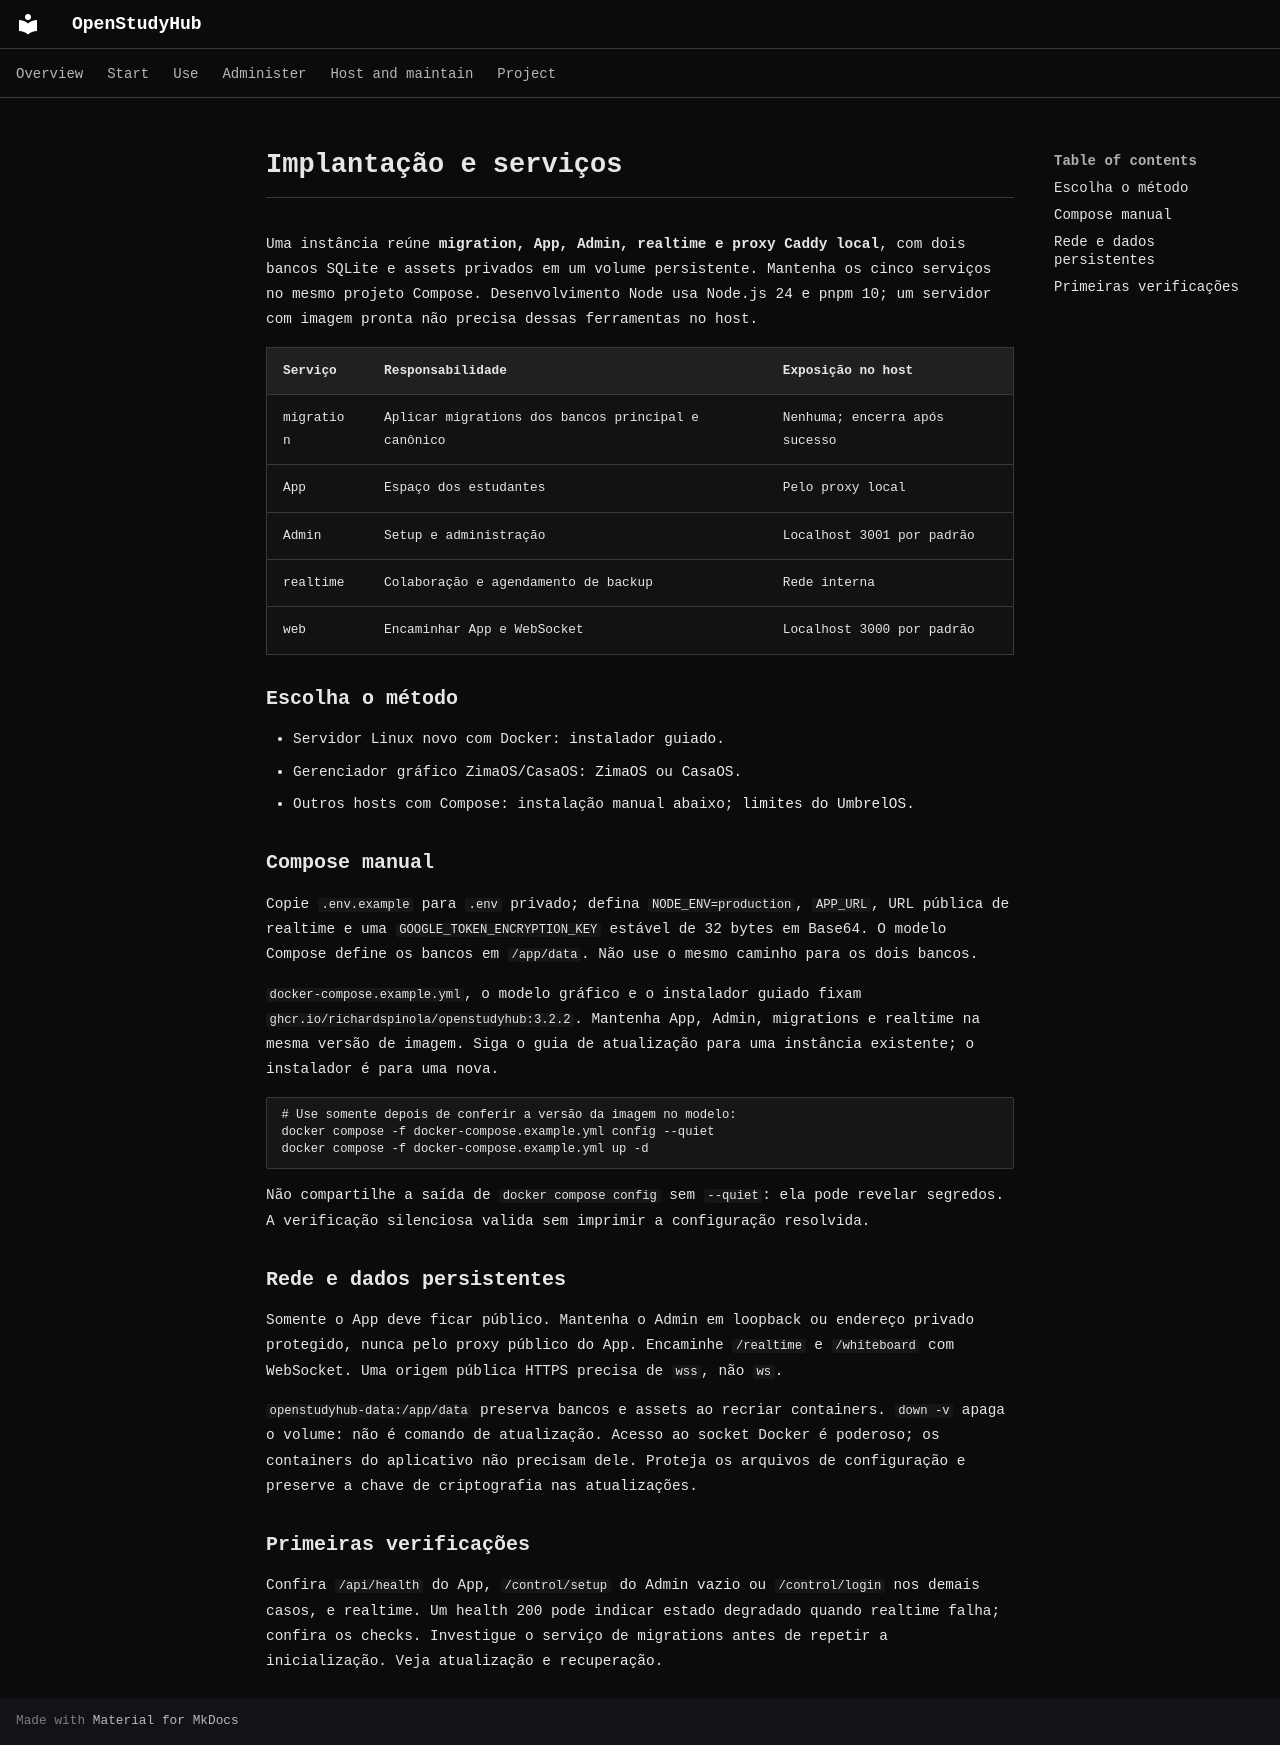

repository: RichardSpinola/OpenStudyHub · page: pt-BR/deployment/index.html · generator: mkdocs

# Implantação e serviços

Uma instância reúne **migration, App, Admin, realtime e proxy Caddy local**, com dois bancos SQLite e assets privados em um volume persistente. Mantenha os cinco serviços no mesmo projeto Compose. Desenvolvimento Node usa Node.js 24 e pnpm 10; um servidor com imagem pronta não precisa dessas ferramentas no host.

| Serviço   | Responsabilidade                                   | Exposição no host             |
| --------- | -------------------------------------------------- | ----------------------------- |
| migration | Aplicar migrations dos bancos principal e canônico | Nenhuma; encerra após sucesso |
| App       | Espaço dos estudantes                              | Pelo proxy local              |
| Admin     | Setup e administração                              | Localhost 3001 por padrão     |
| realtime  | Colaboração e agendamento de backup                | Rede interna                  |
| web       | Encaminhar App e WebSocket                         | Localhost 3000 por padrão     |

## Escolha o método

- Servidor Linux novo com Docker: [instalador guiado](instalacao-do-zero.md).
- Gerenciador gráfico ZimaOS/CasaOS: [ZimaOS](zimaos.md) ou [CasaOS](casaos.md).
- Outros hosts com Compose: instalação manual abaixo; [limites do UmbrelOS](umbrelos.md).

## Compose manual

Copie `.env.example` para `.env` privado; defina `NODE_ENV=production`, `APP_URL`, URL pública de realtime e uma `GOOGLE_TOKEN_ENCRYPTION_KEY` estável de 32 bytes em Base64. O modelo Compose define os bancos em `/app/data`. Não use o mesmo caminho para os dois bancos.

`docker-compose.example.yml`, o modelo gráfico e o instalador guiado fixam `ghcr.io/richardspinola/openstudyhub:3.2.2`. Mantenha App, Admin, migrations e realtime na mesma versão de imagem. Siga o guia de atualização para uma instância existente; o instalador é para uma nova.

```sh
# Use somente depois de conferir a versão da imagem no modelo:
docker compose -f docker-compose.example.yml config --quiet
docker compose -f docker-compose.example.yml up -d
```

Não compartilhe a saída de `docker compose config` sem `--quiet`: ela pode revelar segredos. A verificação silenciosa valida sem imprimir a configuração resolvida.

## Rede e dados persistentes

Somente o App deve ficar público. Mantenha o Admin em loopback ou endereço privado protegido, nunca pelo proxy público do App. Encaminhe `/realtime` e `/whiteboard` com WebSocket. Uma origem pública HTTPS precisa de `wss`, não `ws`.

`openstudyhub-data:/app/data` preserva bancos e assets ao recriar containers. `down -v` apaga o volume: não é comando de atualização. Acesso ao socket Docker é poderoso; os containers do aplicativo não precisam dele. Proteja os arquivos de configuração e preserve a chave de criptografia nas atualizações.

## Primeiras verificações

Confira `/api/health` do App, `/control/setup` do Admin vazio ou `/control/login` nos demais casos, e realtime. Um health 200 pode indicar estado degradado quando realtime falha; confira os checks. Investigue o serviço de migrations antes de repetir a inicialização. Veja [atualização e recuperação](backup-update.md).

<!-- Compatibility anchors for previously published guide links. -->

<span id="atualizacao-e-recuperacao"></span>
<span id="dominio-e-cloudflare"></span>
<span id="instalacao-v2-com-docker"></span>
<span id="plataformas-domesticas"></span>
<span id="portas-e-persistencia"></span>
<span id="primeiro-deploy"></span>
